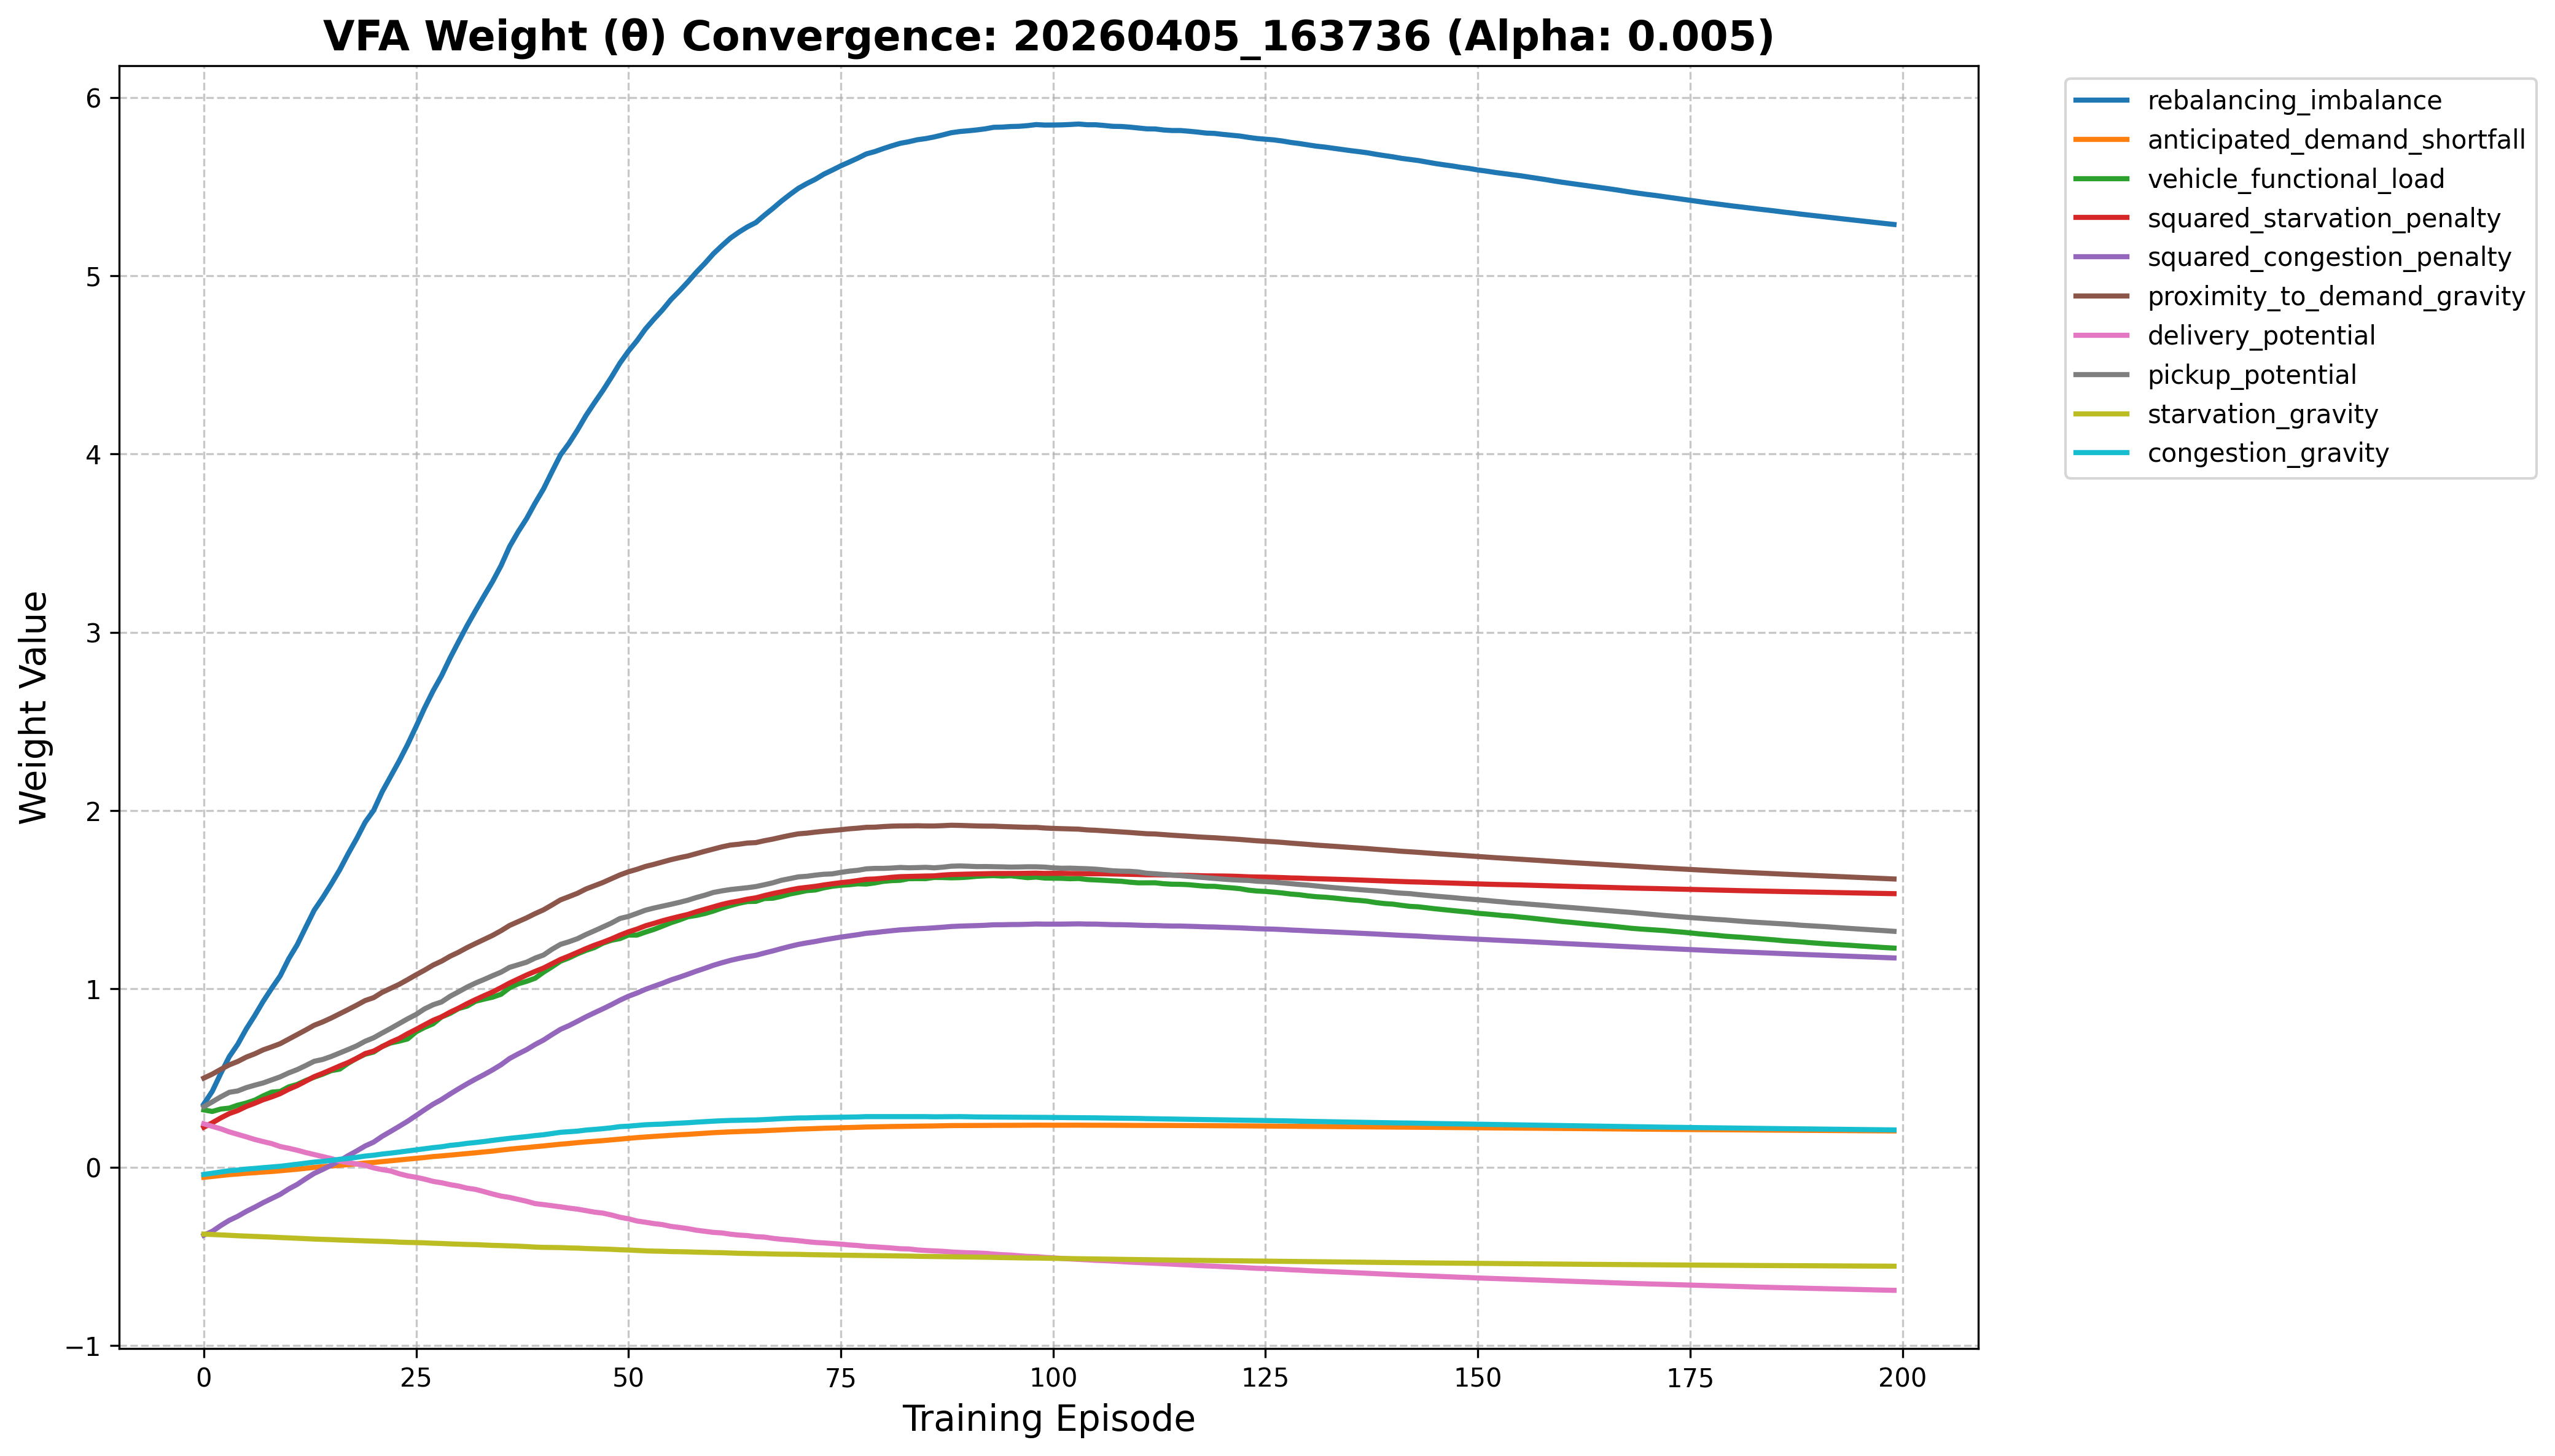

The file beside this chart, header and first rows:
episode, service_level, rebalancing_imbalance, anticipated_demand_shortfall, vehicle_functional_load, squared_starvation_penalty, squared_congestion_penalty, proximity_to_demand_gravity, delivery_potential, pickup_potential, starvation_gravity, congestion_gravity
0, 0.9152, 0.3544, -0.05633, 0.3218, 0.2245, -0.3809, 0.5001, 0.2438, 0.3398, -0.3746, -0.0401
1, 0.906, 0.4264, -0.05154, 0.313, 0.2494, -0.3591, 0.5226, 0.2295, 0.3669, -0.3767, -0.03348
2, 0.9236, 0.5266, -0.04634, 0.3267, 0.2768, -0.3267, 0.5492, 0.2157, 0.3951, -0.3791, -0.02626
3, 0.9185, 0.6202, -0.04105, 0.3319, 0.3012, -0.2974, 0.5744, 0.1986, 0.4204, -0.3815, -0.01948
4, 0.9053, 0.69, -0.03766, 0.3483, 0.3182, -0.2748, 0.5934, 0.1846, 0.4283, -0.3839, -0.01566
5, 0.9262, 0.7758, -0.03343, 0.3604, 0.3411, -0.2476, 0.6178, 0.1708, 0.4467, -0.3858, -0.01008
6, 0.9094, 0.8507, -0.03039, 0.3764, 0.3592, -0.2239, 0.6363, 0.156, 0.4604, -0.3877, -0.006368
7, 0.9192, 0.9312, -0.02663, 0.4006, 0.379, -0.1982, 0.6586, 0.144, 0.4731, -0.3895, -0.002173
8, 0.9168, 1.004, -0.0237, 0.4215, 0.3947, -0.1752, 0.6754, 0.1327, 0.4903, -0.3915, 0.001583
9, 0.905, 1.074, -0.01934, 0.4255, 0.4132, -0.1518, 0.6933, 0.1164, 0.5072, -0.394, 0.005722
10, 0.9258, 1.169, -0.01513, 0.4508, 0.4377, -0.1216, 0.7189, 0.1067, 0.5294, -0.3958, 0.01137
11, 0.9196, 1.248, -0.01076, 0.4648, 0.4582, -0.09596, 0.7442, 0.09562, 0.5478, -0.3979, 0.0171
12, 0.9166, 1.346, -0.005572, 0.4865, 0.4829, -0.06425, 0.7698, 0.08273, 0.5705, -0.4004, 0.02319
13, 0.9175, 1.442, -0.000711, 0.5053, 0.5083, -0.03428, 0.7965, 0.07145, 0.5944, -0.4025, 0.02913
14, 0.914, 1.512, 0.00315, 0.5222, 0.527, -0.01213, 0.8152, 0.06, 0.6047, -0.4041, 0.03302
15, 0.9184, 1.588, 0.006635, 0.5418, 0.5473, 0.01167, 0.837, 0.04898, 0.6214, -0.4057, 0.03853
16, 0.9086, 1.668, 0.01099, 0.5505, 0.5683, 0.03673, 0.8609, 0.03489, 0.6408, -0.4077, 0.04489
17, 0.9211, 1.758, 0.0151, 0.5834, 0.5875, 0.06534, 0.8846, 0.02632, 0.6606, -0.4094, 0.04955
18, 0.9194, 1.843, 0.01911, 0.6111, 0.6109, 0.09157, 0.9092, 0.01897, 0.681, -0.4108, 0.05602
19, 0.9141, 1.935, 0.02411, 0.634, 0.6376, 0.1196, 0.9351, 0.01088, 0.7068, -0.4124, 0.06297
20, 0.9073, 2.002, 0.02721, 0.6463, 0.6516, 0.1412, 0.9514, -0.00328, 0.7262, -0.4146, 0.06764
21, 0.925, 2.106, 0.03193, 0.6777, 0.6765, 0.1737, 0.9811, -0.01321, 0.753, -0.4162, 0.07428
22, 0.9034, 2.192, 0.0368, 0.697, 0.7014, 0.2012, 1.004, -0.02075, 0.7787, -0.4172, 0.07949
23, 0.9161, 2.278, 0.04107, 0.7073, 0.7223, 0.2294, 1.026, -0.03614, 0.8057, -0.4198, 0.08535
24, 0.9213, 2.371, 0.04575, 0.7198, 0.7492, 0.2583, 1.052, -0.04814, 0.8326, -0.4213, 0.09165
25, 0.9131, 2.472, 0.05031, 0.7597, 0.7734, 0.2902, 1.08, -0.05607, 0.8572, -0.4222, 0.0977
26, 0.9203, 2.576, 0.05482, 0.7845, 0.7991, 0.3227, 1.106, -0.06654, 0.8886, -0.4237, 0.1046
27, 0.9146, 2.672, 0.0602, 0.8047, 0.8242, 0.3539, 1.134, -0.07908, 0.9115, -0.4258, 0.1102
28, 0.924, 2.757, 0.06383, 0.8433, 0.8437, 0.3802, 1.156, -0.08683, 0.9273, -0.4273, 0.1152
29, 0.92, 2.856, 0.06815, 0.8632, 0.8697, 0.411, 1.183, -0.0972, 0.9589, -0.4296, 0.1228
30, 0.9142, 2.948, 0.0726, 0.8901, 0.8924, 0.4401, 1.206, -0.1054, 0.9842, -0.431, 0.1275
31, 0.9188, 3.038, 0.0771, 0.9038, 0.9175, 0.4681, 1.232, -0.117, 1.011, -0.4328, 0.1342
32, 0.9142, 3.122, 0.08134, 0.9311, 0.9405, 0.4948, 1.255, -0.124, 1.033, -0.4337, 0.1391
33, 0.922, 3.204, 0.08617, 0.943, 0.9622, 0.5197, 1.278, -0.1365, 1.053, -0.4357, 0.1445
34, 0.9123, 3.285, 0.09053, 0.9541, 0.9829, 0.5462, 1.3, -0.1497, 1.074, -0.4379, 0.1509
35, 0.913, 3.374, 0.09647, 0.9703, 1.007, 0.5752, 1.327, -0.1614, 1.094, -0.439, 0.1567
36, 0.9127, 3.481, 0.1017, 1.006, 1.033, 0.61, 1.356, -0.169, 1.121, -0.4405, 0.1624
37, 0.9116, 3.563, 0.1064, 1.029, 1.056, 0.6356, 1.378, -0.1796, 1.135, -0.4423, 0.1671
38, 0.9176, 3.637, 0.1106, 1.043, 1.078, 0.6596, 1.399, -0.1904, 1.15, -0.4446, 0.1721
39, 0.9107, 3.724, 0.1155, 1.06, 1.098, 0.6882, 1.422, -0.2036, 1.173, -0.4475, 0.1779
40, 0.911, 3.804, 0.1198, 1.094, 1.117, 0.7135, 1.444, -0.2092, 1.19, -0.449, 0.1824
41, 0.9105, 3.901, 0.1248, 1.124, 1.141, 0.7443, 1.471, -0.2153, 1.223, -0.4498, 0.1893
42, 0.9142, 3.995, 0.1296, 1.156, 1.166, 0.7735, 1.5, -0.2217, 1.25, -0.4503, 0.1962
43, 0.9018, 4.06, 0.1335, 1.174, 1.185, 0.7946, 1.518, -0.229, 1.265, -0.4521, 0.1995
44, 0.9022, 4.135, 0.1383, 1.197, 1.205, 0.8189, 1.537, -0.2347, 1.282, -0.4532, 0.2028
45, 0.9139, 4.216, 0.1424, 1.216, 1.226, 0.8439, 1.561, -0.2432, 1.305, -0.4555, 0.2088
46, 0.91, 4.288, 0.146, 1.232, 1.245, 0.8667, 1.579, -0.2515, 1.326, -0.457, 0.2124
47, 0.9174, 4.357, 0.1496, 1.257, 1.262, 0.8889, 1.597, -0.2571, 1.348, -0.4584, 0.2166
48, 0.9167, 4.431, 0.1539, 1.273, 1.281, 0.9122, 1.618, -0.2675, 1.37, -0.46, 0.2216
49, 0.9066, 4.51, 0.1584, 1.282, 1.302, 0.9371, 1.64, -0.2802, 1.395, -0.4625, 0.2281
50, 0.908, 4.577, 0.1626, 1.302, 1.32, 0.9592, 1.657, -0.289, 1.407, -0.4639, 0.2306
51, 0.9214, 4.635, 0.1665, 1.302, 1.336, 0.9771, 1.671, -0.3012, 1.424, -0.4662, 0.2346
52, 0.9155, 4.701, 0.17, 1.319, 1.354, 0.9978, 1.687, -0.3081, 1.442, -0.4685, 0.2386
53, 0.9095, 4.756, 0.1733, 1.334, 1.368, 1.015, 1.699, -0.3157, 1.454, -0.4702, 0.2406
54, 0.9068, 4.808, 0.1764, 1.352, 1.382, 1.032, 1.712, -0.3214, 1.464, -0.4709, 0.2421
55, 0.9072, 4.866, 0.1795, 1.371, 1.395, 1.051, 1.725, -0.3314, 1.475, -0.4727, 0.2453
56, 0.908, 4.914, 0.1824, 1.387, 1.407, 1.066, 1.736, -0.3373, 1.486, -0.4733, 0.2476
57, 0.9106, 4.965, 0.1848, 1.405, 1.418, 1.083, 1.746, -0.344, 1.498, -0.4743, 0.25
58, 0.918, 5.02, 0.188, 1.412, 1.433, 1.1, 1.759, -0.353, 1.513, -0.4759, 0.2532
59, 0.9134, 5.069, 0.1912, 1.423, 1.447, 1.116, 1.772, -0.3588, 1.526, -0.4768, 0.2559
... 140 more rows
